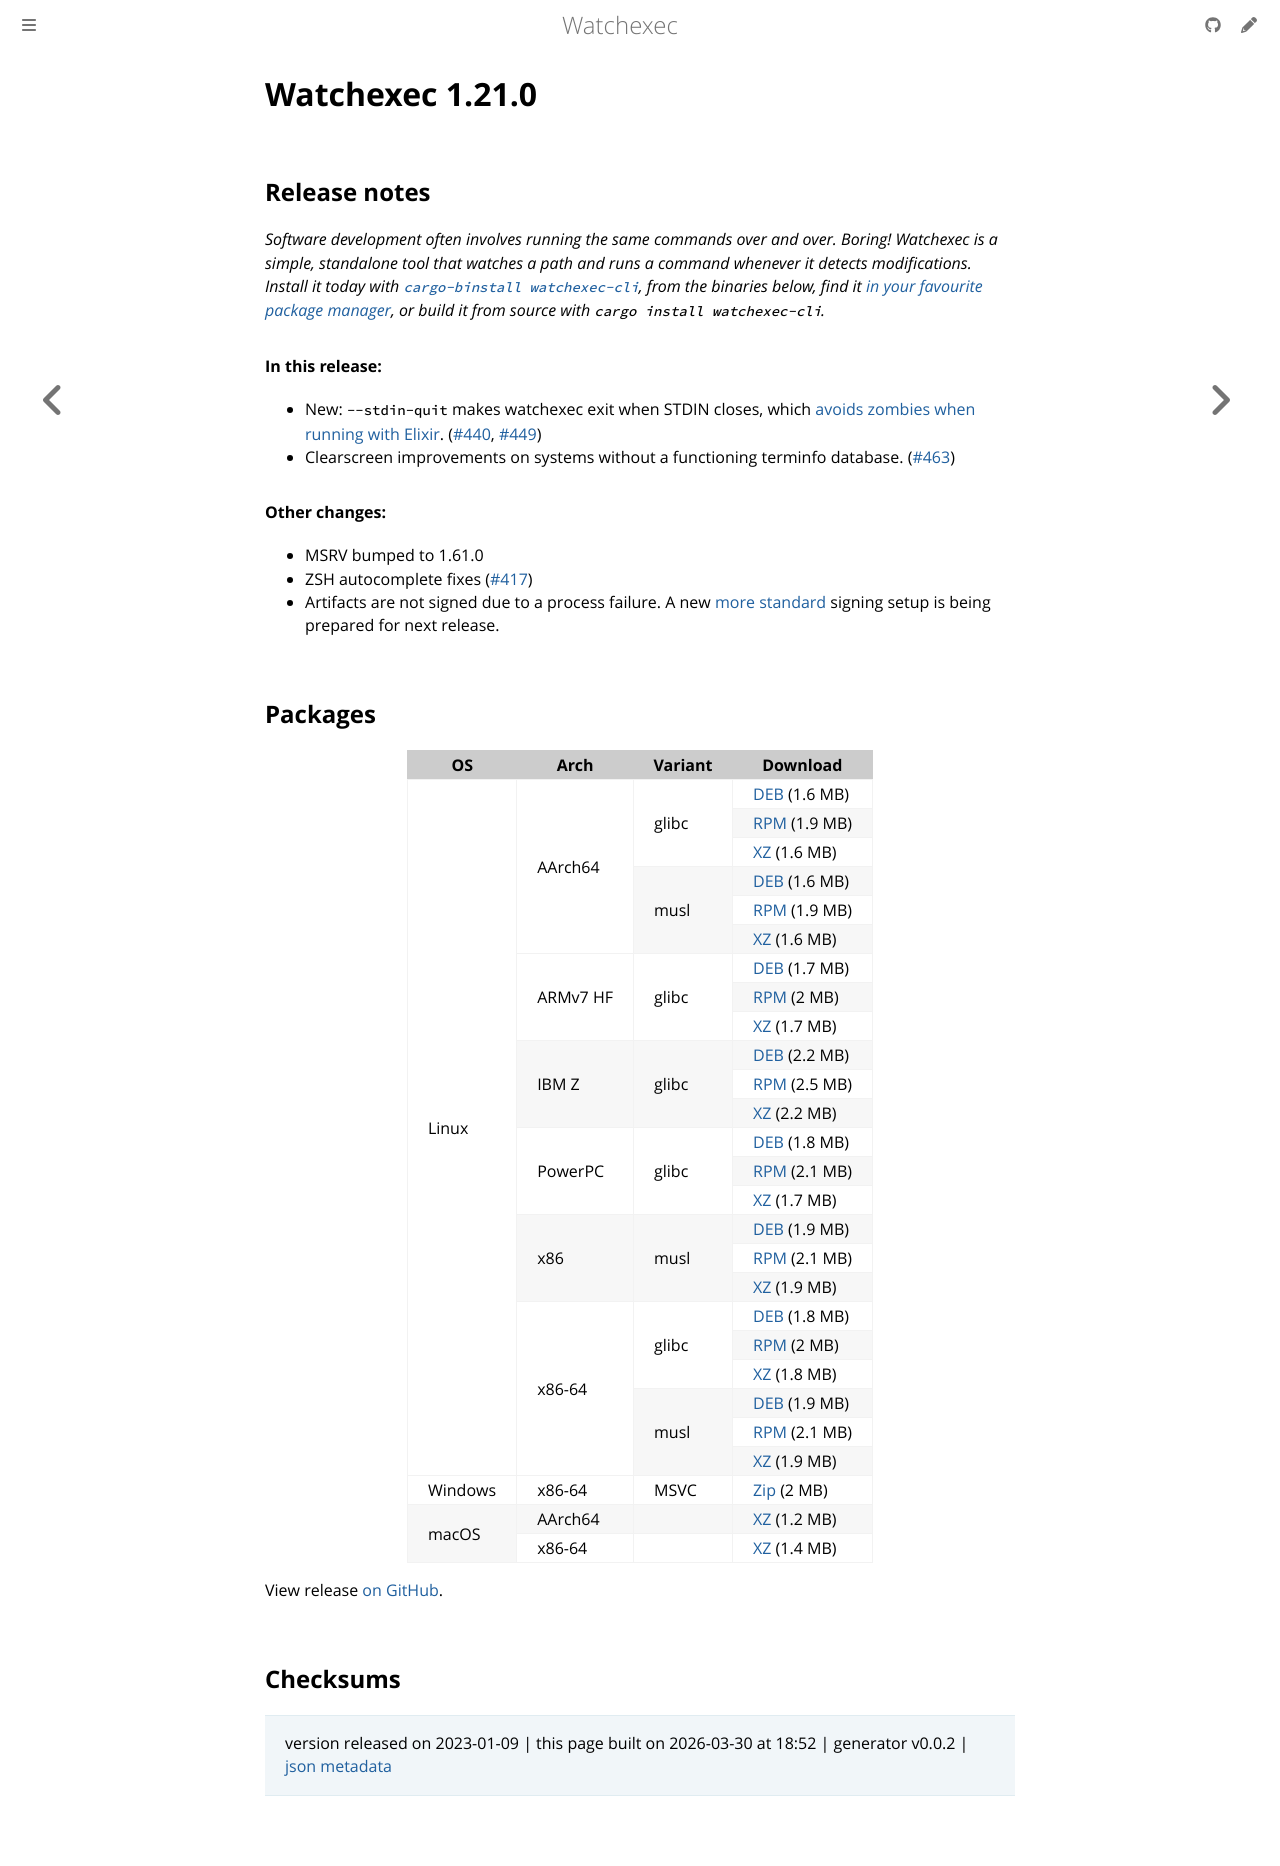

repository: watchexec/watchexec.github.io · page: downloads/watchexec/1.21.0/index.html · generator: mdbook

# Watchexec 1.21.0

## Release notes

<p dir="auto"><em>Software development often involves running the same commands over and over. Boring! Watchexec is a simple, standalone tool that watches a path and runs a command whenever it detects modifications. Install it today with <a href="https://github.com/cargo-bins/cargo-binstall"><code class="notranslate">cargo-binstall watchexec-cli</code></a>, from the binaries below, find it <a href="https://github.com/watchexec/watchexec/blob/main/doc/packages.md">in your favourite package manager</a>, or build it from source with <code class="notranslate">cargo install watchexec-cli</code>.</em></p>
<h4 dir="auto">In this release:</h4>
<ul dir="auto">
<li>New: <code class="notranslate">--stdin-quit</code> makes watchexec exit when STDIN closes, which <a href="https://hexdocs.pm/elixir/1.14.2/Port.html#module-zombie-operating-system-processes" rel="nofollow">avoids zombies when running with Elixir</a>. (<a class="issue-link js-issue-link" data-error-text="Failed to load title" data-id="1446835013" data-permission-text="Title is private" data-url="https://github.com/watchexec/watchexec/issues/440" data-hovercard-type="issue" data-hovercard-url="/watchexec/watchexec/issues/440/hovercard" href="https://github.com/watchexec/watchexec/issues/440">#440</a>, <a class="issue-link js-issue-link" data-error-text="Failed to load title" data-id="1463715980" data-permission-text="Title is private" data-url="https://github.com/watchexec/watchexec/issues/449" data-hovercard-type="pull_request" data-hovercard-url="/watchexec/watchexec/pull/449/hovercard" href="https://github.com/watchexec/watchexec/pull/449">#449</a>)</li>
<li>Clearscreen improvements on systems without a functioning terminfo database. (<a class="issue-link js-issue-link" data-error-text="Failed to load title" data-id="1512893907" data-permission-text="Title is private" data-url="https://github.com/watchexec/watchexec/issues/463" data-hovercard-type="pull_request" data-hovercard-url="/watchexec/watchexec/pull/463/hovercard" href="https://github.com/watchexec/watchexec/pull/463">#463</a>)</li>
</ul>
<h4 dir="auto">Other changes:</h4>
<ul dir="auto">
<li>MSRV bumped to 1.61.0</li>
<li>ZSH autocomplete fixes (<a class="issue-link js-issue-link" data-error-text="Failed to load title" data-id="1373576164" data-permission-text="Title is private" data-url="https://github.com/watchexec/watchexec/issues/417" data-hovercard-type="pull_request" data-hovercard-url="/watchexec/watchexec/pull/417/hovercard" href="https://github.com/watchexec/watchexec/pull/417">#417</a>)</li>
<li>Artifacts are not signed due to a process failure. A new <a href="https://sigstore.dev/" rel="nofollow">more standard</a> signing setup is being prepared for next release.</li>
</ul>

## Packages

<table class="downloads">
<thead>
<tr>
<th>OS</th>
<th>Arch</th>
<th>Variant</th>
<th>Download</th>


</tr>
</thead>
<tbody>
<tr>
						<td rowspan="24">Linux</td>
						
<td rowspan="6">AArch64</td>
            
						
<td rowspan="3">glibc</td>
            
<td><a class="download" href="https://github.com/watchexec/watchexec/releases/download/v1.21.0/watchexec-1.21.0-aarch64-unknown-linux-gnu.deb">DEB</a> (1.6 MB)</td>
						
</tr>
					
<tr>
						
						
						
<td><a class="download" href="https://github.com/watchexec/watchexec/releases/download/v1.21.0/watchexec-1.21.0-aarch64-unknown-linux-gnu.rpm">RPM</a> (1.9 MB)</td>
						
</tr>
					
<tr>
						
						
						
<td><a class="download" href="https://github.com/watchexec/watchexec/releases/download/v1.21.0/watchexec-1.21.0-aarch64-unknown-linux-gnu.tar.xz">XZ</a> (1.6 MB)</td>
						
</tr>
					
<tr>
						
						
						
<td rowspan="3">musl</td>
            
<td><a class="download" href="https://github.com/watchexec/watchexec/releases/download/v1.21.0/watchexec-1.21.0-aarch64-unknown-linux-musl.deb">DEB</a> (1.6 MB)</td>
						
</tr>
					
<tr>
						
						
						
<td><a class="download" href="https://github.com/watchexec/watchexec/releases/download/v1.21.0/watchexec-1.21.0-aarch64-unknown-linux-musl.rpm">RPM</a> (1.9 MB)</td>
						
</tr>
					
<tr>
						
						
						
<td><a class="download" href="https://github.com/watchexec/watchexec/releases/download/v1.21.0/watchexec-1.21.0-aarch64-unknown-linux-musl.tar.xz">XZ</a> (1.6 MB)</td>
						
</tr>
					
<tr>
						
						
<td rowspan="3">ARMv7 HF</td>
            
						
<td rowspan="3">glibc</td>
            
<td><a class="download" href="https://github.com/watchexec/watchexec/releases/download/v1.21.0/watchexec-1.21.0-armv7-unknown-linux-gnueabihf.deb">DEB</a> (1.7 MB)</td>
						
</tr>
					
<tr>
						
						
						
<td><a class="download" href="https://github.com/watchexec/watchexec/releases/download/v1.21.0/watchexec-1.21.0-armv7-unknown-linux-gnueabihf.rpm">RPM</a> (2 MB)</td>
						
</tr>
					
<tr>
						
						
						
<td><a class="download" href="https://github.com/watchexec/watchexec/releases/download/v1.21.0/watchexec-1.21.0-armv7-unknown-linux-gnueabihf.tar.xz">XZ</a> (1.7 MB)</td>
						
</tr>
					
<tr>
						
						
<td rowspan="3">IBM Z</td>
            
						
<td rowspan="3">glibc</td>
            
<td><a class="download" href="https://github.com/watchexec/watchexec/releases/download/v1.21.0/watchexec-1.21.0-s390x-unknown-linux-gnu.deb">DEB</a> (2.2 MB)</td>
						
</tr>
					
<tr>
						
						
						
<td><a class="download" href="https://github.com/watchexec/watchexec/releases/download/v1.21.0/watchexec-1.21.0-s390x-unknown-linux-gnu.rpm">RPM</a> (2.5 MB)</td>
						
</tr>
					
<tr>
						
						
						
<td><a class="download" href="https://github.com/watchexec/watchexec/releases/download/v1.21.0/watchexec-1.21.0-s390x-unknown-linux-gnu.tar.xz">XZ</a> (2.2 MB)</td>
						
</tr>
					
<tr>
						
						
<td rowspan="3">PowerPC</td>
            
						
<td rowspan="3">glibc</td>
            
<td><a class="download" href="https://github.com/watchexec/watchexec/releases/download/v1.21.0/watchexec-1.21.0-powerpc64le-unknown-linux-gnu.deb">DEB</a> (1.8 MB)</td>
						
</tr>
					
<tr>
						
						
						
<td><a class="download" href="https://github.com/watchexec/watchexec/releases/download/v1.21.0/watchexec-1.21.0-powerpc64le-unknown-linux-gnu.rpm">RPM</a> (2.1 MB)</td>
						
</tr>
					
<tr>
						
						
						
<td><a class="download" href="https://github.com/watchexec/watchexec/releases/download/v1.21.0/watchexec-1.21.0-powerpc64le-unknown-linux-gnu.tar.xz">XZ</a> (1.7 MB)</td>
						
</tr>
					
<tr>
						
						
<td rowspan="3">x86</td>
            
						
<td rowspan="3">musl</td>
            
<td><a class="download" href="https://github.com/watchexec/watchexec/releases/download/v1.21.0/watchexec-1.21.0-i686-unknown-linux-musl.deb">DEB</a> (1.9 MB)</td>
						
</tr>
					
<tr>
						
						
						
<td><a class="download" href="https://github.com/watchexec/watchexec/releases/download/v1.21.0/watchexec-1.21.0-i686-unknown-linux-musl.rpm">RPM</a> (2.1 MB)</td>
						
</tr>
					
<tr>
						
						
						
<td><a class="download" href="https://github.com/watchexec/watchexec/releases/download/v1.21.0/watchexec-1.21.0-i686-unknown-linux-musl.tar.xz">XZ</a> (1.9 MB)</td>
						
</tr>
					
<tr>
						
						
<td rowspan="6">x86-64</td>
            
						
<td rowspan="3">glibc</td>
            
<td><a class="download" href="https://github.com/watchexec/watchexec/releases/download/v1.21.0/watchexec-1.21.0-x86_64-unknown-linux-gnu.deb">DEB</a> (1.8 MB)</td>
						
</tr>
					
<tr>
						
						
						
<td><a class="download" href="https://github.com/watchexec/watchexec/releases/download/v1.21.0/watchexec-1.21.0-x86_64-unknown-linux-gnu.rpm">RPM</a> (2 MB)</td>
						
</tr>
					
<tr>
						
						
						
<td><a class="download" href="https://github.com/watchexec/watchexec/releases/download/v1.21.0/watchexec-1.21.0-x86_64-unknown-linux-gnu.tar.xz">XZ</a> (1.8 MB)</td>
						
</tr>
					
<tr>
						
						
						
<td rowspan="3">musl</td>
            
<td><a class="download" href="https://github.com/watchexec/watchexec/releases/download/v1.21.0/watchexec-1.21.0-x86_64-unknown-linux-musl.deb">DEB</a> (1.9 MB)</td>
						
</tr>
					
<tr>
						
						
						
<td><a class="download" href="https://github.com/watchexec/watchexec/releases/download/v1.21.0/watchexec-1.21.0-x86_64-unknown-linux-musl.rpm">RPM</a> (2.1 MB)</td>
						
</tr>
					
<tr>
						
						
						
<td><a class="download" href="https://github.com/watchexec/watchexec/releases/download/v1.21.0/watchexec-1.21.0-x86_64-unknown-linux-musl.tar.xz">XZ</a> (1.9 MB)</td>
						
</tr>
					
<tr>
						<td rowspan="1">Windows</td>
						
<td rowspan="1">x86-64</td>
            
						
<td rowspan="1">MSVC</td>
            
<td><a class="download" href="https://github.com/watchexec/watchexec/releases/download/v1.21.0/watchexec-1.21.0-x86_64-pc-windows-msvc.zip">Zip</a> (2 MB)</td>
						
</tr>
					
<tr>
						<td rowspan="2">macOS</td>
						
<td rowspan="1">AArch64</td>
            
						
<td rowspan="1"></td>
            
<td><a class="download" href="https://github.com/watchexec/watchexec/releases/download/v1.21.0/watchexec-1.21.0-aarch64-apple-darwin.tar.xz">XZ</a> (1.2 MB)</td>
						
</tr>
					
<tr>
						
						
<td rowspan="1">x86-64</td>
            
						
<td rowspan="1"></td>
            
<td><a class="download" href="https://github.com/watchexec/watchexec/releases/download/v1.21.0/watchexec-1.21.0-x86_64-apple-darwin.tar.xz">XZ</a> (1.4 MB)</td>
						
</tr>
					</tbody>
</table>


View release [on GitHub](https://github.com/watchexec/watchexec/releases/v1.21.0).

## Checksums





>	 version released on 2023-01-09
>	|
>	this page built on 2026-03-30 at 18:52
>	| generator v0.0.2
>	| [json metadata](meta.json)
